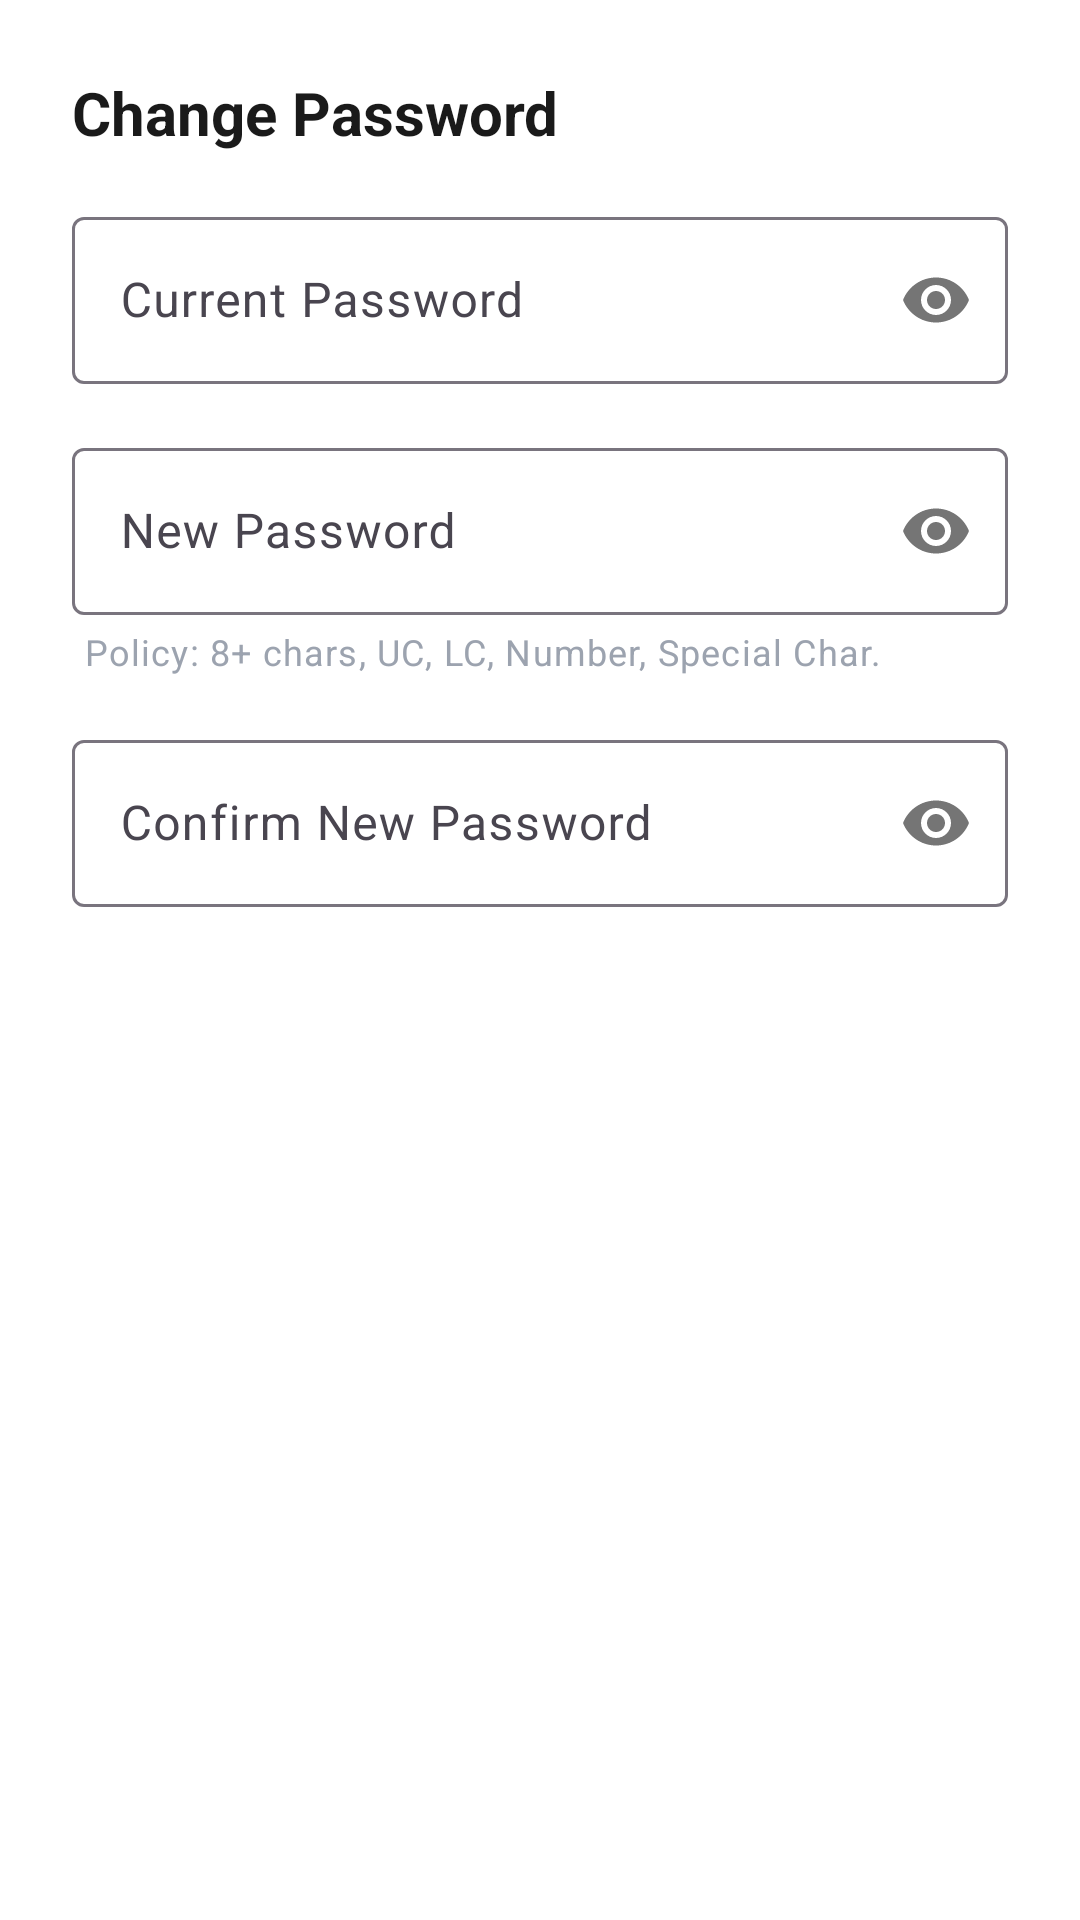

This screen was rendered from an Android layout file. Write that file and the resources it references.
<!-- AndroidManifest.xml: application theme AppTheme -->
<!-- res/layout/dialog_change_password.xml -->
<?xml version="1.0" encoding="utf-8"?>
<LinearLayout xmlns:android="http://schemas.android.com/apk/res/android"
    xmlns:app="http://schemas.android.com/apk/res-auto"
    xmlns:tools="http://schemas.android.com/tools"
    android:layout_width="match_parent"
    android:layout_height="wrap_content"
    android:orientation="vertical"
    android:padding="24dp">

    <TextView
        android:layout_width="wrap_content"
        android:layout_height="wrap_content"
        android:text="Change Password"
        android:textColor="?attr/colorOnSurface"
        android:textSize="20sp"
        android:textStyle="bold"
        android:layout_marginBottom="16dp"/>

    <com.google.android.material.textfield.TextInputLayout
        style="@style/Widget.Material3.TextInputLayout.OutlinedBox"
        android:layout_width="match_parent"
        android:layout_height="wrap_content"
        android:hint="Current Password"
        app:passwordToggleEnabled="true">
        <com.google.android.material.textfield.TextInputEditText
            android:id="@+id/inputCurrentPassword"
            android:layout_width="match_parent"
            android:layout_height="wrap_content"
            android:inputType="textPassword"/>
    </com.google.android.material.textfield.TextInputLayout>

    <com.google.android.material.textfield.TextInputLayout
        style="@style/Widget.Material3.TextInputLayout.OutlinedBox"
        android:layout_width="match_parent"
        android:layout_height="wrap_content"
        android:layout_marginTop="16dp"
        android:hint="New Password"
        app:passwordToggleEnabled="true">
        <com.google.android.material.textfield.TextInputEditText
            android:id="@+id/inputNewPassword"
            android:layout_width="match_parent"
            android:layout_height="wrap_content"
            android:inputType="textPassword"/>
    </com.google.android.material.textfield.TextInputLayout>

    <TextView
        android:id="@+id/textPasswordPolicyFeedback"
        style="@style/TextAppearance.MaterialComponents.Caption"
        android:layout_width="match_parent"
        android:layout_height="wrap_content"
        android:layout_marginTop="4dp"
        android:layout_marginStart="4dp"
        android:textColor="@color/text_secondary"
        android:text="Policy: 8+ chars, UC, LC, Number, Special Char." />

    <com.google.android.material.textfield.TextInputLayout
        style="@style/Widget.Material3.TextInputLayout.OutlinedBox"
        android:layout_width="match_parent"
        android:layout_height="wrap_content"
        android:layout_marginTop="16dp"
        android:hint="Confirm New Password"
        app:passwordToggleEnabled="true">
        <com.google.android.material.textfield.TextInputEditText
            android:id="@+id/inputConfirmPassword"
            android:layout_width="match_parent"
            android:layout_height="wrap_content"
            android:inputType="textPassword"/>
    </com.google.android.material.textfield.TextInputLayout>
</LinearLayout>
<!-- resources referenced by this layout -->
<resources>
  <color name="text_secondary">@color/inactive_gray</color>
  <style name="AppTheme" parent="Theme.Material3.DayNight.NoActionBar">
          
          <item name="colorPrimary">@color/deep_purple</item>
          <item name="colorOnPrimary">@color/pure_white</item>
  
          
          <item name="colorSurface">@color/background</item>
          <item name="colorOnSurface">@color/text_primary</item>
  
          
          <item name="android:statusBarColor">@color/deep_purple</item>
          <item name="android:windowFullscreen">true</item>
  
          
          <item name="android:windowBackground">?attr/colorSurface</item>
          <item name="android:textColorPrimary">?attr/colorOnSurface</item>
          <item name="android:textColorSecondary">@color/text_secondary</item>
      </style>
  <color name="inactive_gray">#9CA3AF</color>
  <color name="deep_purple">#6A0DAD</color>
  <color name="pure_white">#FFFFFF</color>
  <color name="background">@color/pure_white</color>
  <color name="text_primary">@color/soft_black</color>
  <color name="soft_black">#1a1a1a</color>
</resources>
